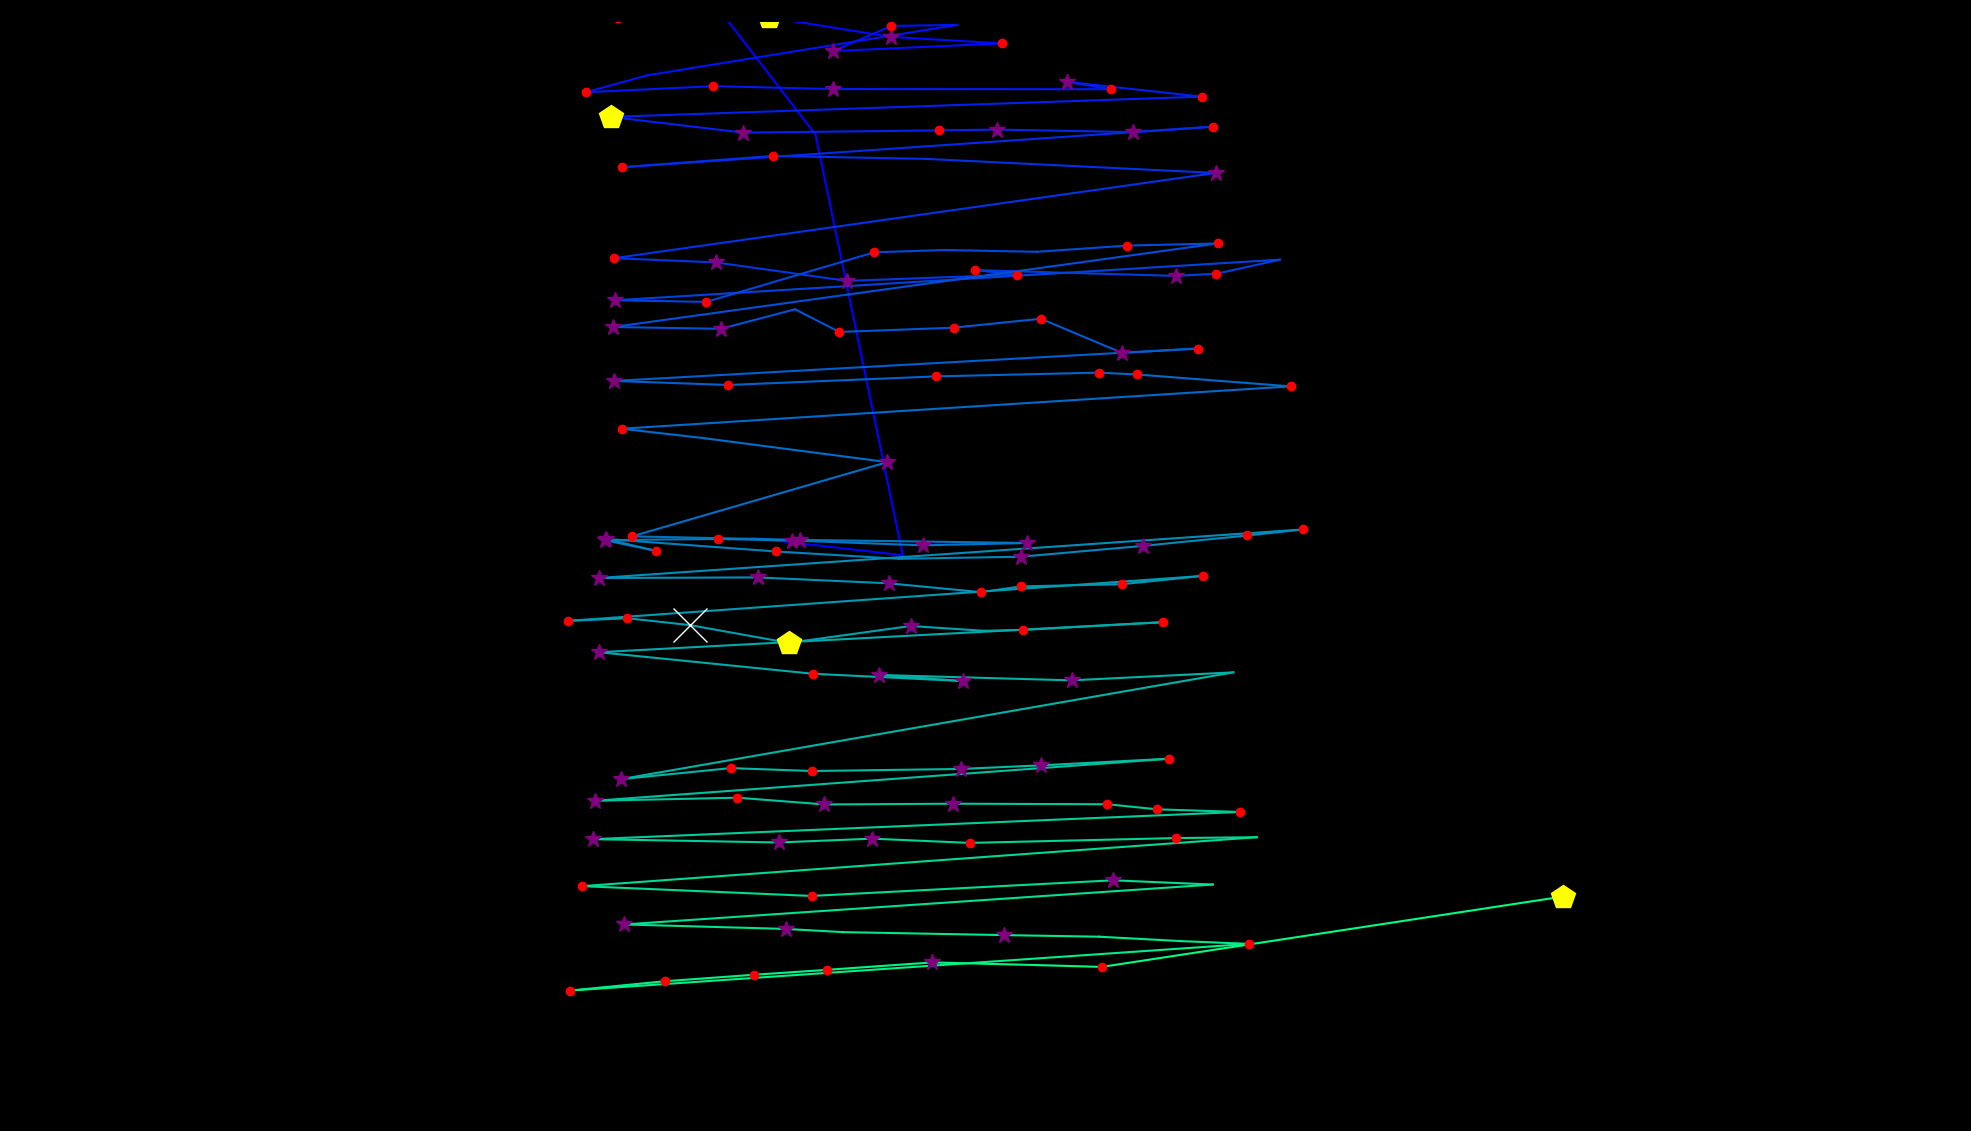

The data file committed next to this chart (first rows):
fixation_id, timestamp, avg_gaze_x, avg_gaze_y, duration
0.0, 0.0, 976.7, 770.3, 96.42
1.0, 144.6, 1172, 747.8, 96.42
2.0, 361.6, 1059, 1294, 108.5
3.0, 530.3, 926.9, 1466, 120.5
4.0, 675, 803.2, 1445, 229
5.0, 1097, 998.2, 1447, 494.2
6.0, 1627, 1157, 1421, 289.3
7.0, 1965, 1301, 1412, 168.7
8.0, 2676, 1082, 1403, 337.5
9.0, 3206, 1158, 1435, 168.7
10.0, 3399, 1243, 1437, 108.5
11.0, 3700, 841.1, 1371, 108.5
12.0, 3833, 760.6, 1349, 241.1
13.0, 4134, 926.4, 1357, 217
14.0, 4387, 1081, 1353, 349.5
15.0, 4773, 1443, 1353, 132.6
16.0, 4930, 1385, 1363, 253.1
17.0, 5327, 1560, 1343, 168.7
18.0, 5593, 793.3, 1317, 433.9
19.0, 6051, 965.5, 1297, 337.5
20.0, 6472, 1219, 1300, 180.8
21.0, 6677, 1294, 1301, 265.2
22.0, 7015, 1471, 1297, 313.4
23.0, 7364, 1575, 1304, 192.8
24.0, 7654, 807.4, 1252, 144.6
25.0, 7991, 1003, 1266, 180.8
26.0, 8256, 1202, 1262, 96.42
27.0, 8473, 1579, 1244, 337.5
28.0, 8931, 797.4, 1134, 217
29.0, 9172, 929.4, 1128, 253.1
30.0, 9486, 1100, 1104, 265.2
31.0, 9799, 1321, 1112, 132.6
32.0, 9956, 1266, 1118, 204.9
33.0, 10185, 1527, 1111, 289.3
34.0, 10498, 1580, 1113, 168.7
35.0, 10691, 1662, 1132, 108.5
36.0, 10872, 798.5, 1079, 337.5
37.0, 11245, 917.4, 1077, 132.6
38.0, 11559, 1135, 1141, 168.7
39.0, 11800, 1226, 1144, 96.42
40.0, 12005, 1347, 1142, 96.42
41.0, 12137, 1464, 1150, 192.8
42.0, 12354, 1581, 1153, 217
43.0, 12680, 796.2, 1044, 301.3
44.0, 13029, 936.1, 1042, 265.2
45.0, 13367, 1032, 1067, 96.42
46.0, 13547, 1090, 1038, 156.7
47.0, 13728, 1238, 1043, 156.7
48.0, 14054, 1352, 1055, 120.5
49.0, 14379, 1457, 1011, 289.3
50.0, 14704, 1555, 1016, 168.7
51.0, 14994, 797.3, 974.1, 253.1
52.0, 15283, 946, 968.9, 168.7
53.0, 15560, 1216, 980, 168.7
54.0, 15753, 1427, 984.9, 217
55.0, 15994, 1477, 982.5, 132.6
56.0, 16211, 1676, 967, 144.6
57.0, 16476, 807.2, 912, 132.6
58.0, 16826, 913.8, 899.8, 96.42
59.0, 16970, 1152, 868.7, 325.4
... 74 more rows
